Image classification data set "dataset" (TranHuuHoang99/CPP_Library on GitHub). Class labels (7): image cachua, image carot, image chuoi, image man, image ot, image tl, image xoai.

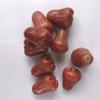
Label: image man

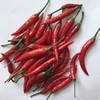
Label: image ot

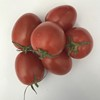
Label: image cachua

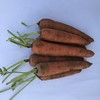
Label: image carot

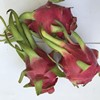
Label: image tl

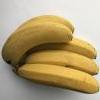
Label: image chuoi
